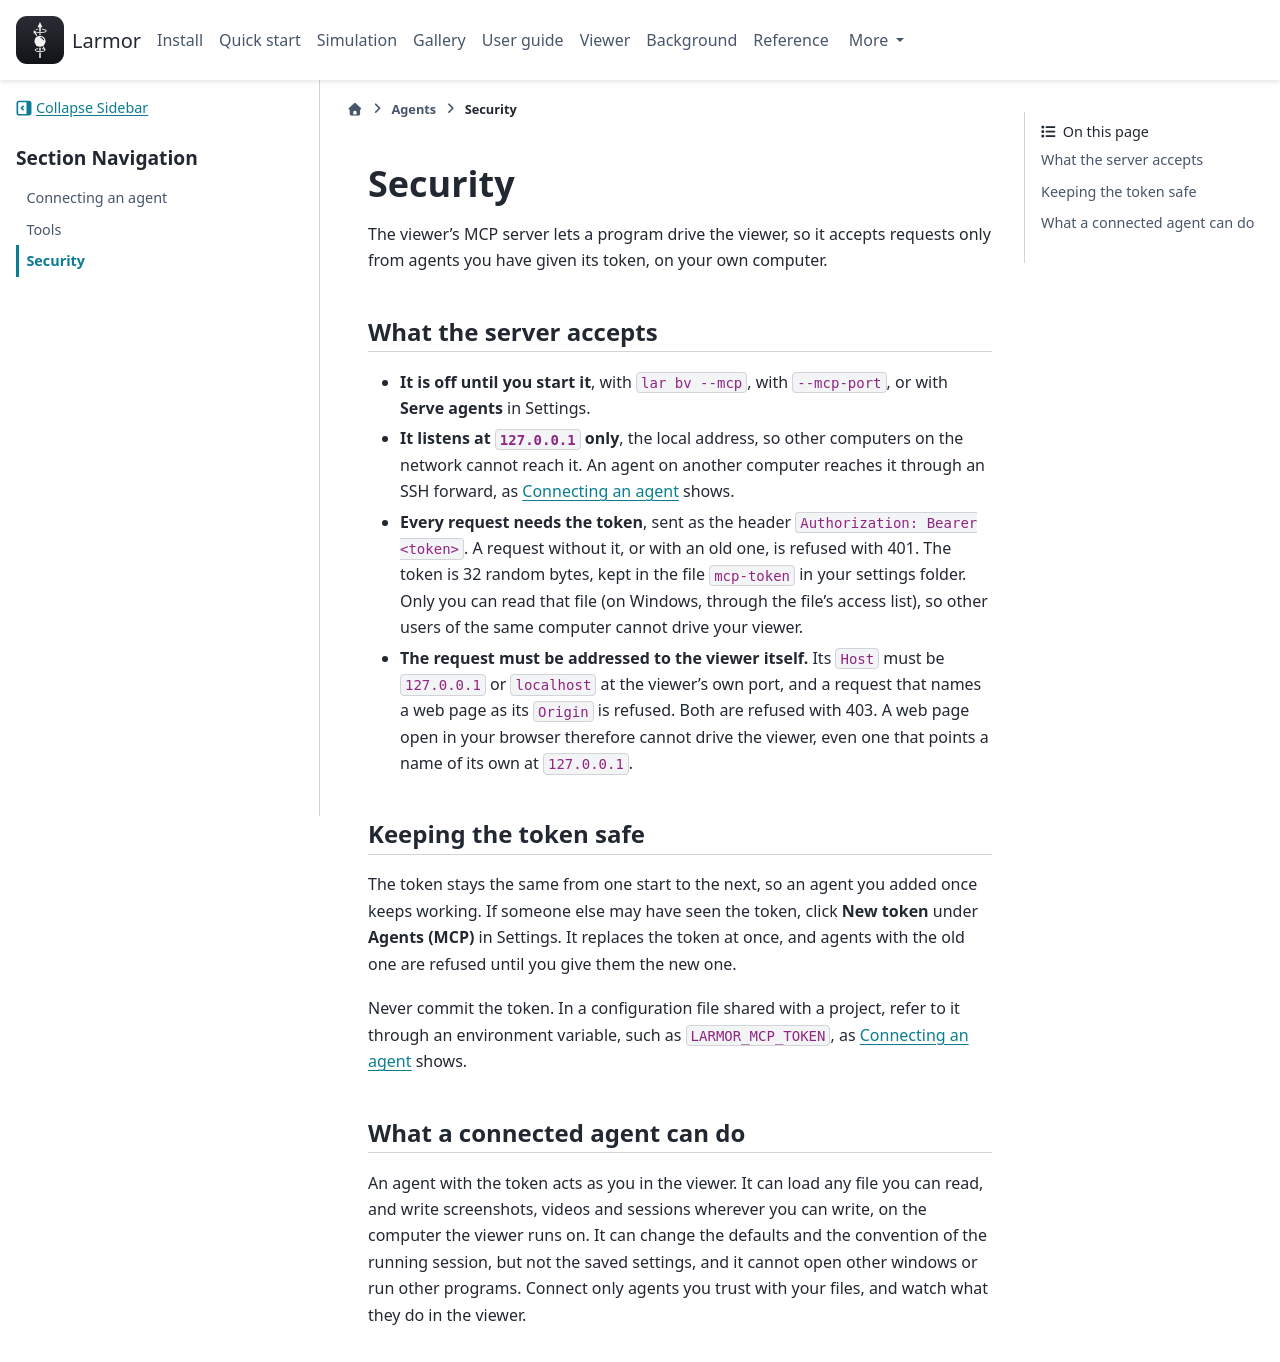

repository: larmor-dmri/larmor · page: agents/security/index.html · generator: sphinx

---
myst:
  html_meta:
    description: "How BrainViewer's MCP server is protected: it listens at 127.0.0.1 only and every request needs a token. Also what a connected agent can do."
---

# Security

The viewer's MCP server lets a program drive the viewer, so it accepts requests only from agents you have given
its token, on your own computer.

## What the server accepts

- **It is off until you start it**, with `lar bv --mcp`, with `--mcp-port`, or with **Serve agents** in Settings.
- **It listens at `127.0.0.1` only**, the local address, so other computers on the network cannot reach it. An
  agent on another computer reaches it through an SSH forward, as
  [Connecting an agent](connecting.md#on-a-remote-computer) shows.
- **Every request needs the token**, sent as the header `Authorization: Bearer <token>`. A request without it, or
  with an old one, is refused with 401. The token is 32 random bytes, kept in the file `mcp-token` in your settings
  folder. Only you can read that file (on Windows, through the file's access list), so other users of the same
  computer cannot drive your viewer.
- **The request must be addressed to the viewer itself.** Its `Host` must be `127.0.0.1` or `localhost` at the
  viewer's own port, and a request that names a web page as its `Origin` is refused. Both are refused with 403. A
  web page open in your browser therefore cannot drive the viewer, even one that points a name of its own at
  `127.0.0.1`.

## Keeping the token safe

The token stays the same from one start to the next, so an agent you added once keeps working. If someone else
may have seen the token, click **New token** under **Agents (MCP)** in Settings. It replaces the token at once,
and agents with the old one are refused until you give them the new one.

Never commit the token. In a configuration file shared with a project, refer to it through an environment
variable, such as `LARMOR_MCP_TOKEN`, as [Connecting an agent](connecting.md#3-connect-the-agent) shows.

## What a connected agent can do

An agent with the token acts as you in the viewer. It can load any file you can read, and write screenshots,
videos and sessions wherever you can write, on the computer the viewer runs on. It can change the defaults and the
convention of the running session, but not the saved settings, and it cannot open other windows or run other
programs. Connect only agents you trust with your files, and watch what they do in the viewer.
